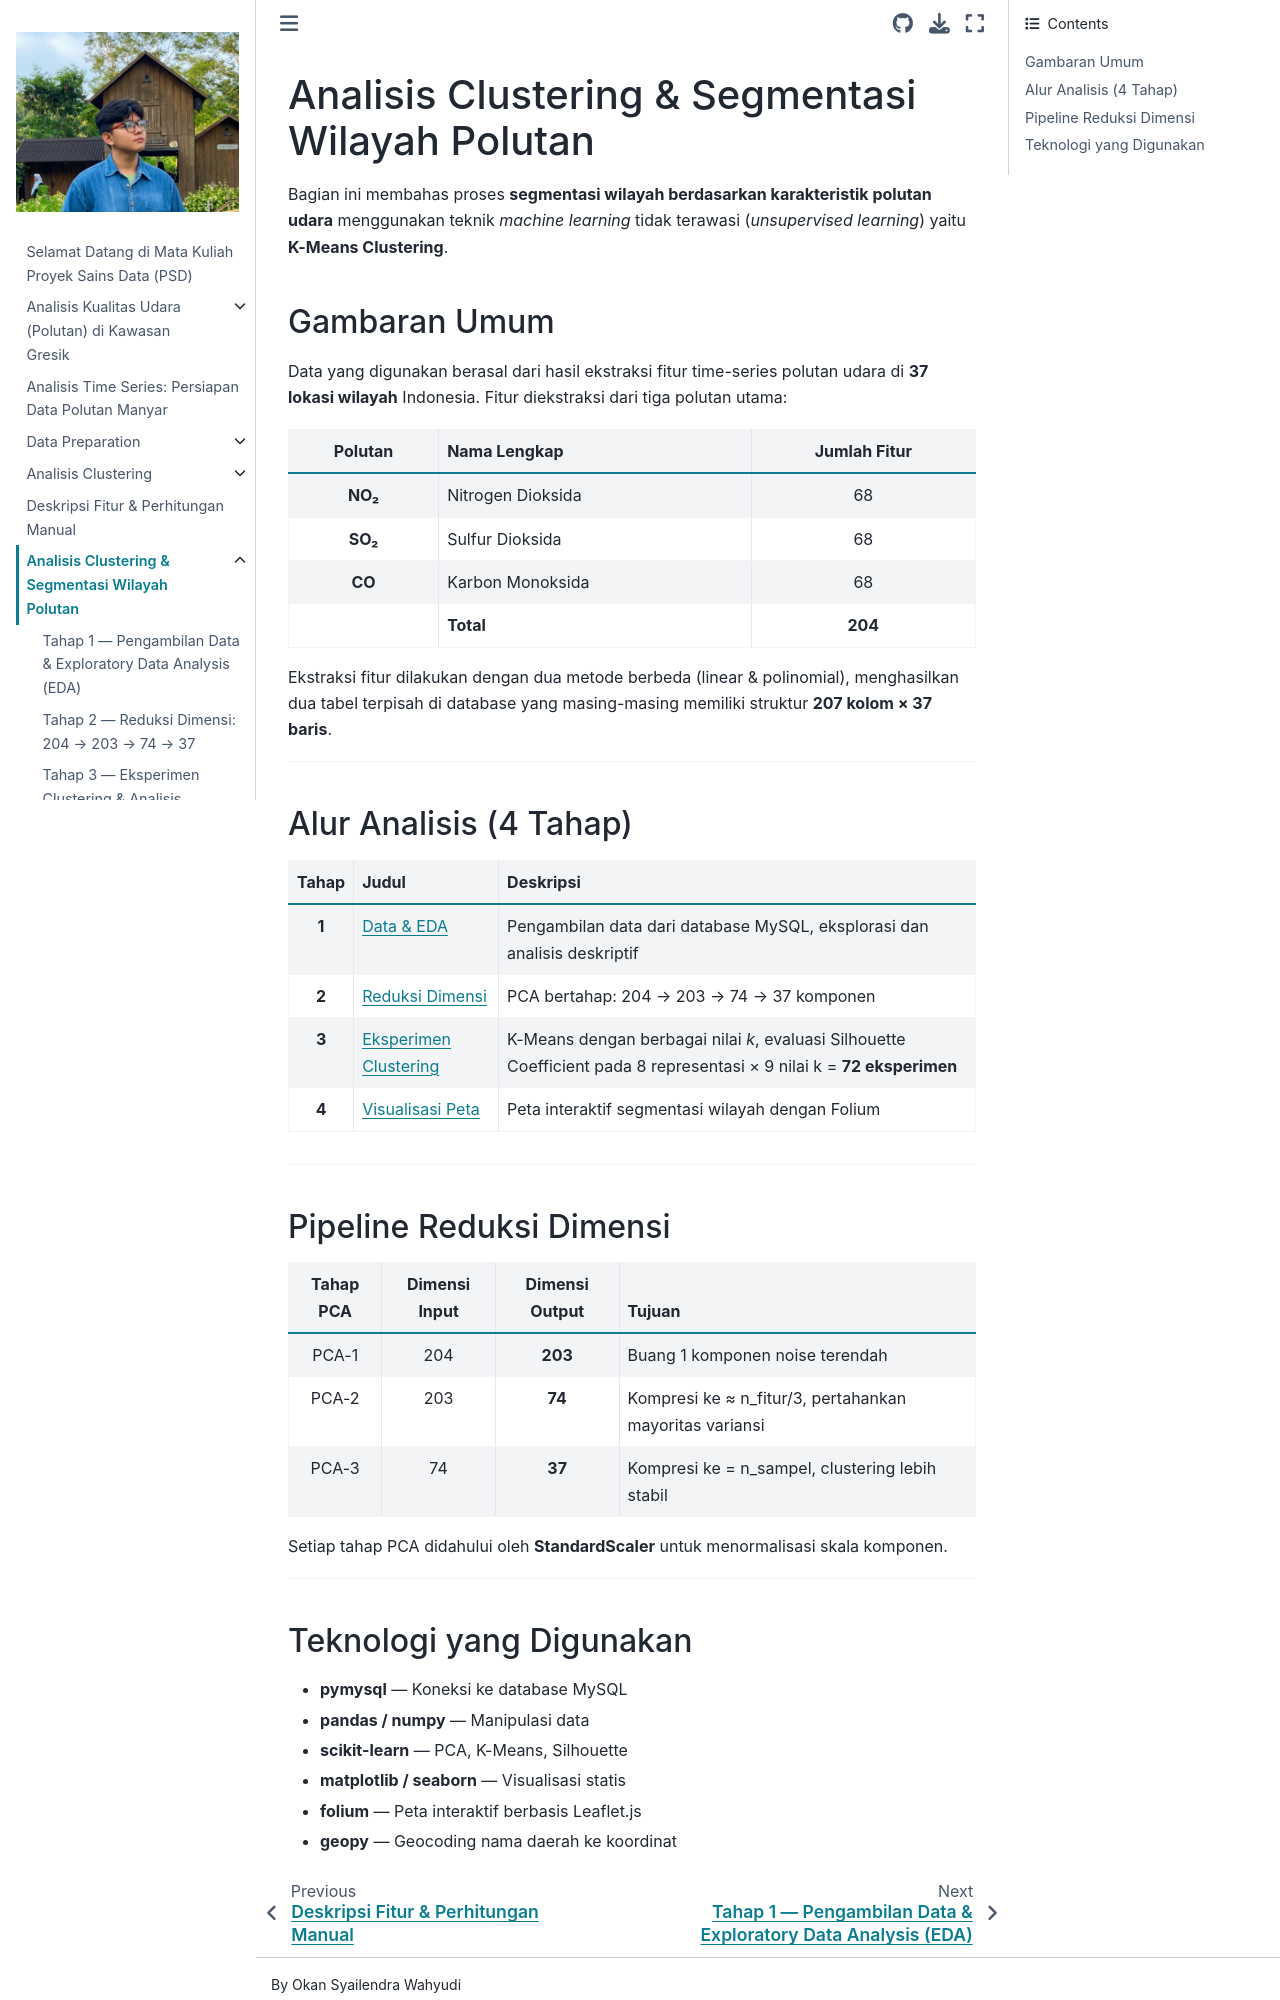

repository: Okansyailendra/PSD · page: Clustering_Segmentasi/clustering_segmentasi.html · generator: jekyll

# Analisis Clustering & Segmentasi Wilayah Polutan

Bagian ini membahas proses **segmentasi wilayah berdasarkan karakteristik polutan udara** menggunakan teknik *machine learning* tidak terawasi (*unsupervised learning*) yaitu **K-Means Clustering**.

## Gambaran Umum

Data yang digunakan berasal dari hasil ekstraksi fitur time-series polutan udara di **37 lokasi wilayah** Indonesia. Fitur diekstraksi dari tiga polutan utama:

| Polutan | Nama Lengkap | Jumlah Fitur |
|:-------:|:------------|:------------:|
| **NO₂** | Nitrogen Dioksida | 68 |
| **SO₂** | Sulfur Dioksida | 68 |
| **CO**  | Karbon Monoksida | 68 |
| | **Total** | **204** |

Ekstraksi fitur dilakukan dengan dua metode berbeda (linear & polinomial), menghasilkan dua tabel terpisah di database yang masing-masing memiliki struktur **207 kolom × 37 baris**.

---

## Alur Analisis (4 Tahap)

```{mermaid}
flowchart LR
    A["📦 Tahap 1\nData & EDA"] --> B["📉 Tahap 2\nReduksi Dimensi\n204 → 203 → 74 → 37"]
    B --> C["🔬 Tahap 3\nEksperimen Clustering\nSilhouette Analysis"]
    C --> D["🗺 Tahap 4\nVisualisasi Peta\nSegmentasi Wilayah"]

    style A fill:#1565C0,color:#fff
    style B fill:#6A1B9A,color:#fff
    style C fill:#2E7D32,color:#fff
    style D fill:#E65100,color:#fff
```

| Tahap | Judul | Deskripsi |
|:-----:|:------|:----------|
| **1** | [Data & EDA](01_Data_dan_EDA/data_dan_eda) | Pengambilan data dari database MySQL, eksplorasi dan analisis deskriptif |
| **2** | [Reduksi Dimensi](02_Reduksi_Dimensi/reduksi_dimensi) | PCA bertahap: 204 → 203 → 74 → 37 komponen |
| **3** | [Eksperimen Clustering](03_Eksperimen_Clustering/eksperimen_clustering) | K-Means dengan berbagai nilai *k*, evaluasi Silhouette Coefficient pada 8 representasi × 9 nilai k = **72 eksperimen** |
| **4** | [Visualisasi Peta](04_Visualisasi_Peta/visualisasi_peta) | Peta interaktif segmentasi wilayah dengan Folium |

---

## Pipeline Reduksi Dimensi

| Tahap PCA | Dimensi Input | Dimensi Output | Tujuan |
|:---------:|:-------------:|:--------------:|:-------|
| PCA-1 | 204 | **203** | Buang 1 komponen noise terendah |
| PCA-2 | 203 | **74** | Kompresi ke ≈ n_fitur/3, pertahankan mayoritas variansi |
| PCA-3 | 74  | **37** | Kompresi ke = n_sampel, clustering lebih stabil |

Setiap tahap PCA didahului oleh **StandardScaler** untuk menormalisasi skala komponen.

---
